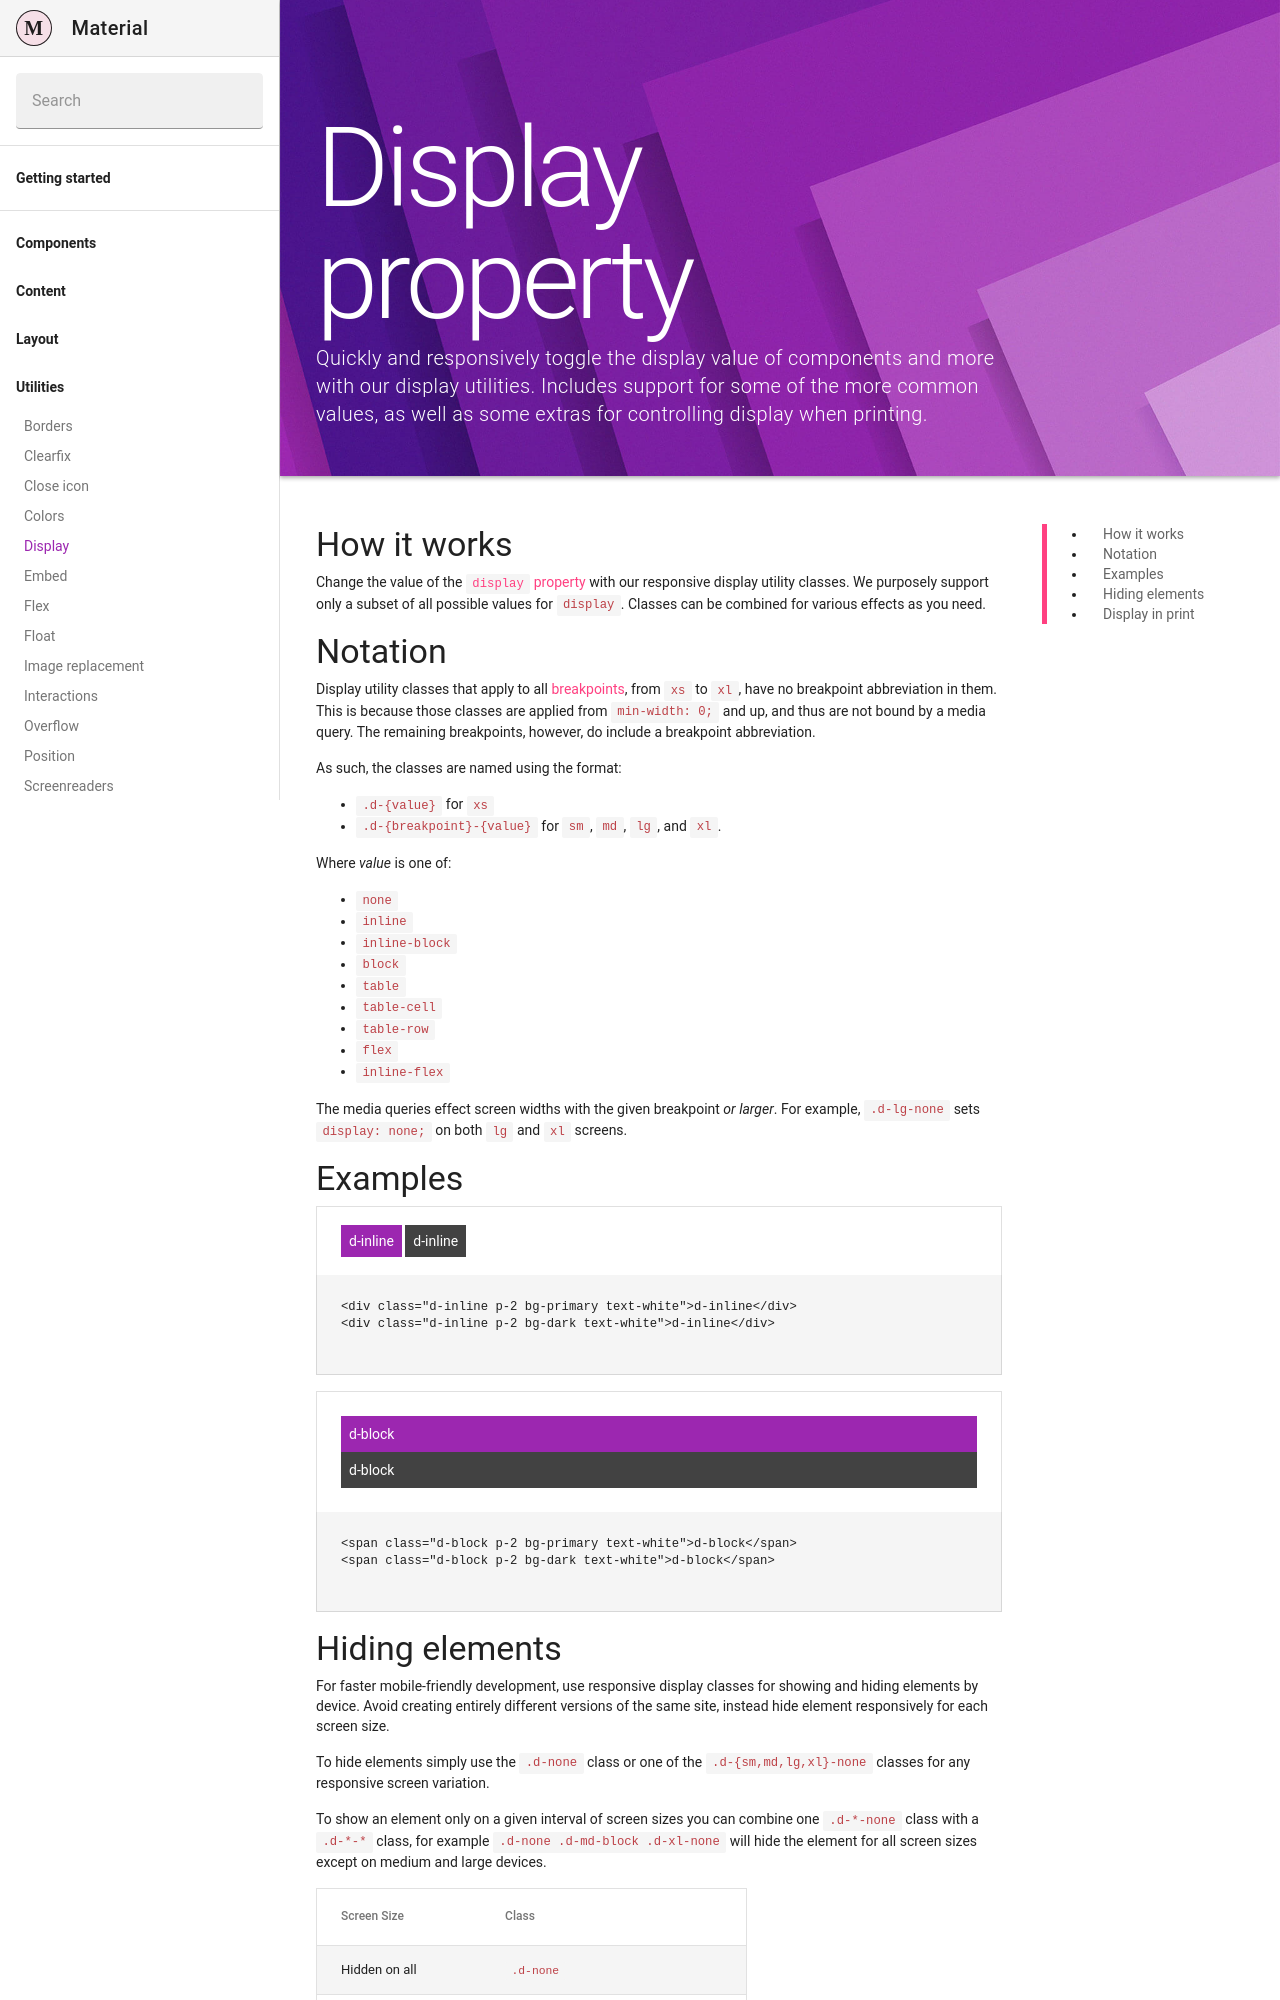

repository: Daemonite/material · page: docs/4.6/utilities/display/index.html · generator: jekyll

---
layout: docs
title: Display property
description: Quickly and responsively toggle the display value of components and more with our display utilities. Includes support for some of the more common values, as well as some extras for controlling display when printing.
group: utilities
redirect_from:
  - /docs/4.1/utilities/display/
toc: true
---

## How it works

Change the value of the [`display` property](https://developer.mozilla.org/en-US/docs/Web/CSS/display) with our responsive display utility classes. We purposely support only a subset of all possible values for `display`. Classes can be combined for various effects as you need.

## Notation

Display utility classes that apply to all [breakpoints]({{ site.baseurl }}/docs/{{ site.docs_version }}/layout/overview/#responsive-breakpoints), from `xs` to `xl`, have no breakpoint abbreviation in them. This is because those classes are applied from `min-width: 0;` and up, and thus are not bound by a media query. The remaining breakpoints, however, do include a breakpoint abbreviation.

As such, the classes are named using the format:

* `.d-{value}` for `xs`
* `.d-{breakpoint}-{value}` for `sm`, `md`, `lg`, and `xl`.

Where *value* is one of:

* `none`
* `inline`
* `inline-block`
* `block`
* `table`
* `table-cell`
* `table-row`
* `flex`
* `inline-flex`

The media queries effect screen widths with the given breakpoint *or larger*. For example, `.d-lg-none` sets `display: none;` on both `lg` and `xl` screens.

## Examples

{% capture example %}
<div class="d-inline p-2 bg-primary text-white">d-inline</div>
<div class="d-inline p-2 bg-dark text-white">d-inline</div>
{% endcapture %}
{% include example.html content=example %}

{% capture example %}
<span class="d-block p-2 bg-primary text-white">d-block</span>
<span class="d-block p-2 bg-dark text-white">d-block</span>
{% endcapture %}
{% include example.html content=example %}
